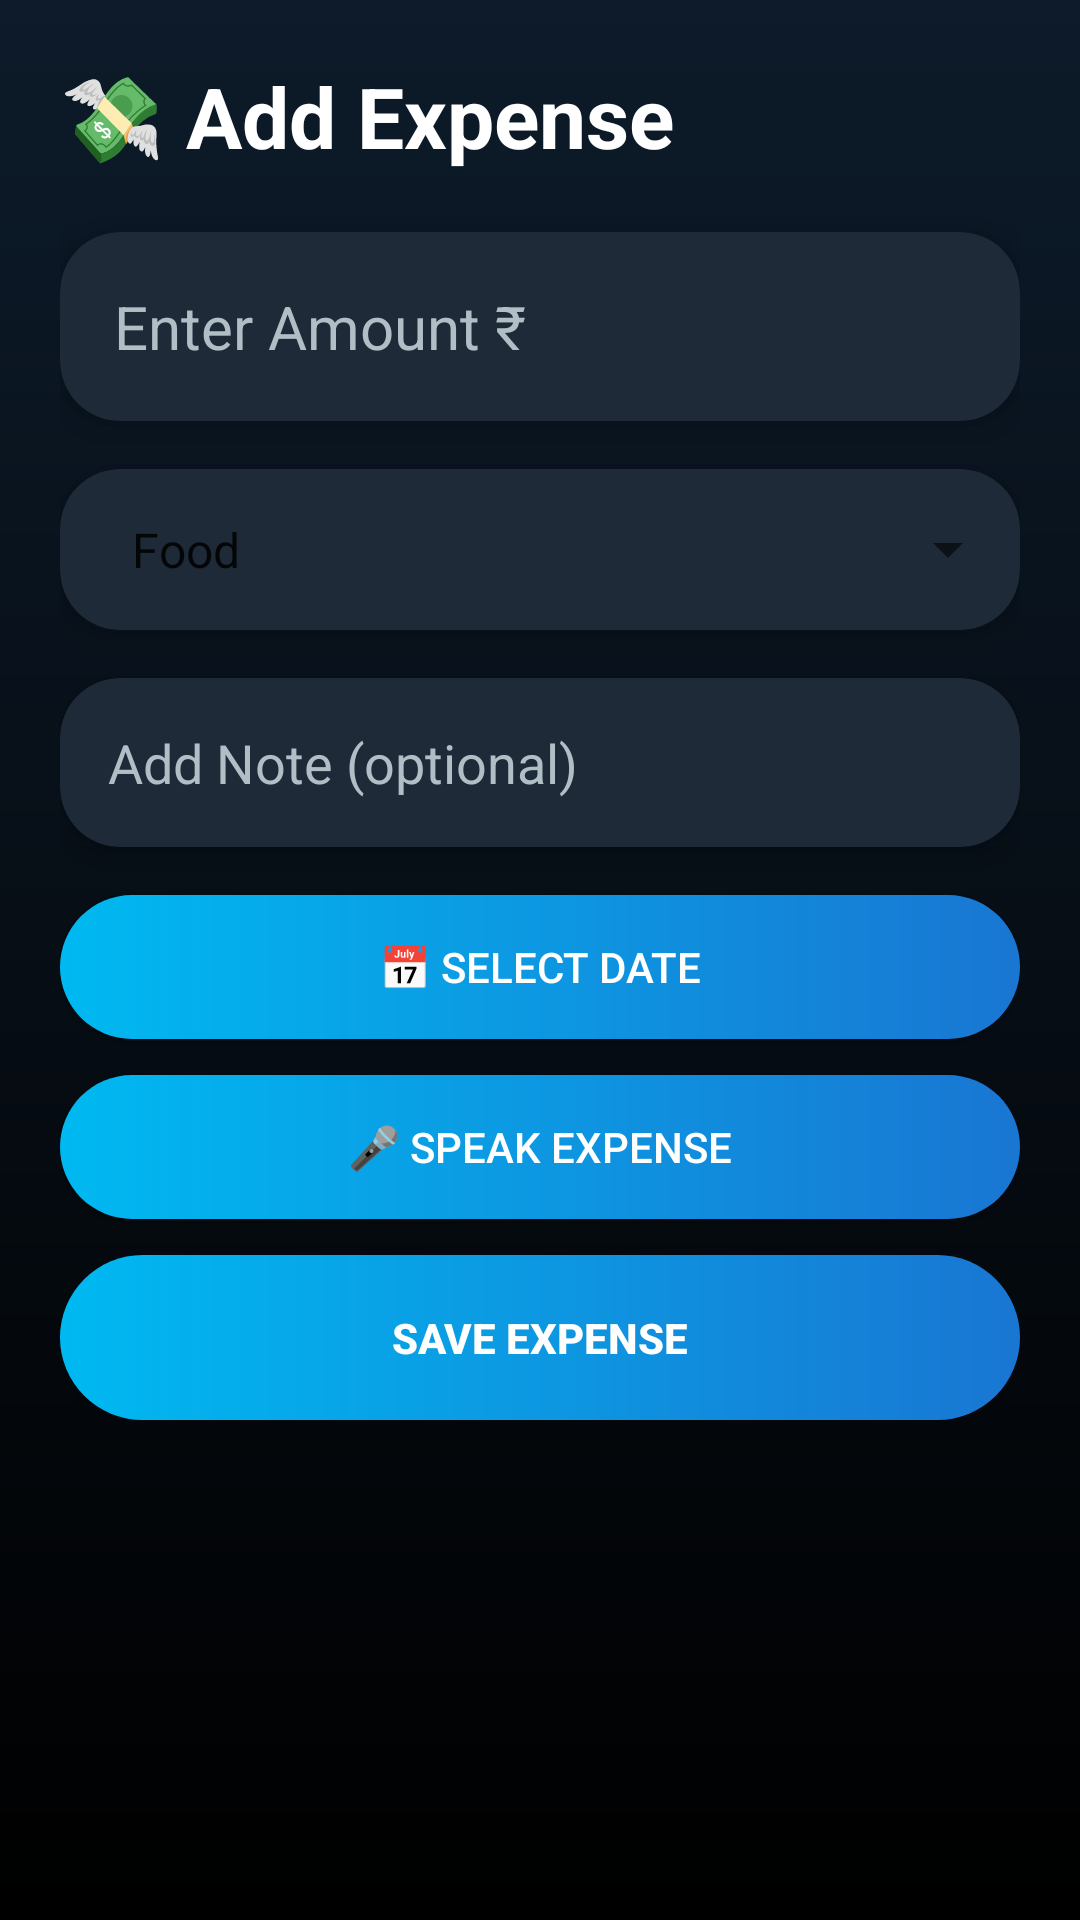

The Android layout XML behind this screen, and the referenced resources:
<!-- AndroidManifest.xml: application theme Theme.SmartExpenseTracker -->
<!-- res/layout/activity_add_expense.xml -->
<?xml version="1.0" encoding="utf-8"?>
<ScrollView xmlns:android="http://schemas.android.com/apk/res/android"
    xmlns:app="http://schemas.android.com/apk/res-auto"
    android:background="@drawable/bg_gradient"
    android:padding="20dp"
    android:layout_width="match_parent"
    android:layout_height="match_parent">

    <LinearLayout
        android:orientation="vertical"
        android:layout_width="match_parent"
        android:layout_height="wrap_content">

        
        <TextView
            android:layout_width="wrap_content"
            android:layout_height="wrap_content"
            android:text="💸 Add Expense"
            android:textSize="28sp"
            android:textStyle="bold"
            android:textColor="#FFFFFF"
            android:layout_marginBottom="20dp"/>

        
        <com.google.android.material.card.MaterialCardView
            android:layout_width="match_parent"
            android:layout_height="wrap_content"
            app:cardCornerRadius="20dp"
            app:cardElevation="8dp"
            app:cardBackgroundColor="#1E2A38"
            android:layout_marginBottom="16dp">

            <EditText
                android:id="@+id/amount"
                android:layout_width="match_parent"
                android:layout_height="wrap_content"
                android:hint="Enter Amount ₹"
                android:textColor="#FFFFFF"
                android:textColorHint="#B0BEC5"
                android:textSize="20sp"
                android:padding="18dp"
                android:background="@android:color/transparent"
                android:inputType="numberDecimal"/>
        </com.google.android.material.card.MaterialCardView>

        
        <com.google.android.material.card.MaterialCardView
            android:layout_width="match_parent"
            android:layout_height="wrap_content"
            app:cardCornerRadius="20dp"
            app:cardElevation="6dp"
            app:cardBackgroundColor="#1E2A38"
            android:layout_marginBottom="16dp">

            <Spinner
                android:id="@+id/category"
                android:layout_width="match_parent"
                android:layout_height="wrap_content"
                android:entries="@array/categories"
                android:padding="16dp"/>
        </com.google.android.material.card.MaterialCardView>

        
        <com.google.android.material.card.MaterialCardView
            android:layout_width="match_parent"
            android:layout_height="wrap_content"
            app:cardCornerRadius="20dp"
            app:cardElevation="6dp"
            app:cardBackgroundColor="#1E2A38"
            android:layout_marginBottom="16dp">

            <EditText
                android:id="@+id/note"
                android:layout_width="match_parent"
                android:layout_height="wrap_content"
                android:hint="Add Note (optional)"
                android:textColor="#FFFFFF"
                android:textColorHint="#B0BEC5"
                android:padding="16dp"
                android:background="@android:color/transparent"/>
        </com.google.android.material.card.MaterialCardView>

        
        <Button
            android:id="@+id/dateBtn"
            android:layout_width="match_parent"
            android:layout_height="wrap_content"
            android:text="📅 Select Date"
            android:textColor="#FFFFFF"
            android:background="@drawable/btn_bg"
            android:layout_marginBottom="12dp"/>

        
        <Button
            android:id="@+id/voiceBtn"
            android:layout_width="match_parent"
            android:layout_height="wrap_content"
            android:text="🎤 Speak Expense"
            android:textColor="#FFFFFF"
            android:background="@drawable/btn_bg"
            android:layout_marginBottom="12dp"/>

        
        <Button
            android:id="@+id/save"
            android:layout_width="match_parent"
            android:layout_height="55dp"
            android:text="Save Expense"
            android:textStyle="bold"
            android:textColor="#FFFFFF"
            android:background="@drawable/btn_bg"/>

    </LinearLayout>

</ScrollView>
<!-- resources referenced by this layout -->
<resources>
  <string-array name="categories">
          <item>Food</item>
          <item>Travel</item>
          <item>Shopping</item>
          <item>Bills</item>
          <item>Rent</item>
          <item>Entertainment</item>
          <item>General</item>
      </string-array>
  <!-- drawable bg_gradient (drawable) -->
  <?xml version="1.0" encoding="utf-8"?>
  <shape xmlns:android="http://schemas.android.com/apk/res/android">
      <gradient xmlns:android="http://schemas.android.com/apk/res/android"
          android:startColor="#0D1B2A"
          android:endColor="#000000"
          android:angle="270"/>
  </shape>
  <!-- drawable btn_bg (drawable) -->
  <?xml version="1.0" encoding="utf-8"?>
  <shape xmlns:android="http://schemas.android.com/apk/res/android">
      <gradient
          android:startColor="#00B9F1"
          android:endColor="#1976D2"
          android:angle="0"/>
      <corners android:radius="30dp"/>
  </shape>
  <style name="Theme.SmartExpenseTracker" parent="Theme.MaterialComponents.DayNight.NoActionBar">
  
          
          <item name="colorPrimary">@color/primary</item>
          <item name="colorPrimaryVariant">@color/primary_dark</item>
          <item name="colorOnPrimary">@color/white</item>
  
          
          <item name="colorSecondary">@color/accent</item>
          <item name="colorOnSecondary">@color/white</item>
  
          
          <item name="android:windowBackground">@color/app_bg</item>
  
          
          <item name="android:statusBarColor">@color/primary_dark</item>
  
          
          <item name="textInputStyle">
              @style/Widget.MaterialComponents.TextInputLayout.OutlinedBox
          </item>
  
          
          <item name="materialButtonStyle">
              @style/Widget.MaterialComponents.Button
          </item>
  
      </style>
  <color name="primary">#2563EB</color>
  <color name="primary_dark">#1E40AF</color>
  <color name="white">#FFFFFF</color>
  <color name="accent">#3B82F6</color>
  <color name="app_bg">#F5F7FB</color>
</resources>
